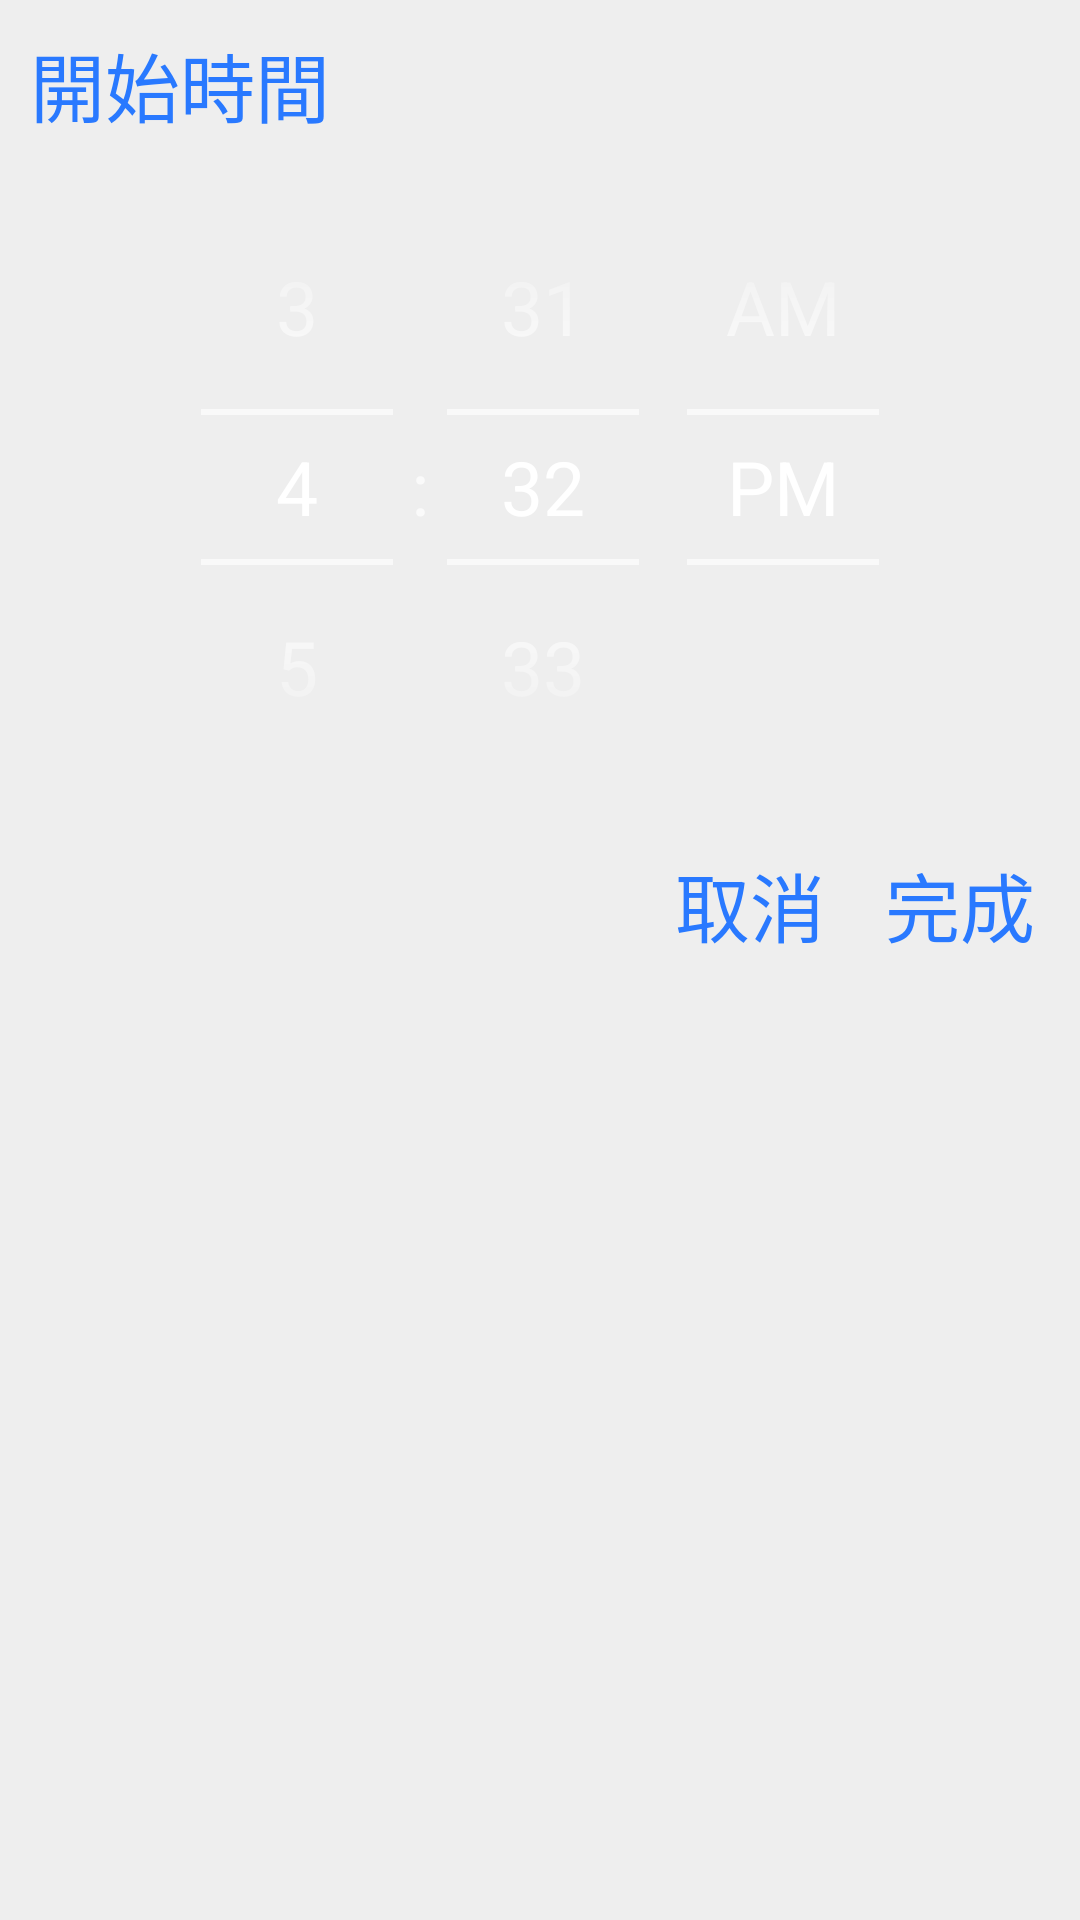

Write the Android layout XML for this screen, with the resource values it uses.
<!-- AndroidManifest.xml: application theme AppTheme -->
<!-- res/layout/fragment_timepicker.xml -->
<?xml version="1.0" encoding="utf-8"?>
<LinearLayout
    xmlns:android="http://schemas.android.com/apk/res/android"
    android:layout_width="match_parent"
    android:layout_height="wrap_content"
    android:orientation="vertical"
    android:background="@color/GRAY_200">
    <TextView
        android:id="@+id/title"
        android:layout_width="match_parent"
        android:layout_height="wrap_content"
        android:padding="10dp"
        android:text="開始時間"
        android:textColor="@color/BLUE_A400"
        android:textSize="25dp"/>

    <TimePicker
        android:id="@+id/timePicker"
        android:layout_width="match_parent"
        android:layout_height="wrap_content"
        android:layout_gravity="center_horizontal"
        android:timePickerMode="spinner" ></TimePicker>

    <LinearLayout
        android:layout_width="match_parent"
        android:layout_height="wrap_content"
        android:padding="5dp">
        <RelativeLayout
            android:layout_width="match_parent"
            android:layout_height="wrap_content"
            android:layout_gravity="right">
            <TextView
                android:id="@+id/cancel"
                android:layout_width="wrap_content"
                android:layout_height="wrap_content"
                android:layout_toLeftOf="@+id/enter"
                android:clickable="true"
                android:padding="10dp"
                android:background="@drawable/wigets_button"
                android:text="取消"
                android:textSize="25dp"
                android:textColor="@color/BLUE_A400"/>
            <TextView
                android:id="@+id/enter"
                android:layout_width="wrap_content"
                android:layout_height="wrap_content"
                android:layout_alignParentRight="true"
                android:clickable="true"
                android:padding="10dp"
                android:background="@drawable/wigets_button"
                android:text="完成"
                android:textSize="25dp"
                android:textColor="@color/BLUE_A400"/>
        </RelativeLayout>
    </LinearLayout>
</LinearLayout>
<!-- resources referenced by this layout -->
<resources>
  <color name="BLUE_A400">#2979FF</color>
  <color name="GRAY_200">#EEEEEE</color>
  <!-- drawable wigets_button (drawable-v21) -->
  <ripple xmlns:android="http://schemas.android.com/apk/res/android"
      android:color="@color/GRAY_500">
      <item android:drawable="@color/GRAY_200"/>
  </ripple>
  <style name="AppTheme" parent="AppTheme.Base">
      </style>
  <color name="GRAY_500">#9E9E9E</color>
  <style name="AppTheme.Base" parent="Theme.AppCompat">
          <item name="windowActionBar">false</item>
          <item name="android:windowNoTitle">true</item>
          
          <item name="colorPrimary">@color/BLUE_A400</item>
          
          <item name="colorPrimaryDark">@color/BLUE_A400</item>
          
          <item name="android:windowBackground">@color/GREY_100</item>
          <item name="android:textSize">25dp</item>
      </style>
  <color name="GREY_100">#F5F5F5</color>
</resources>
